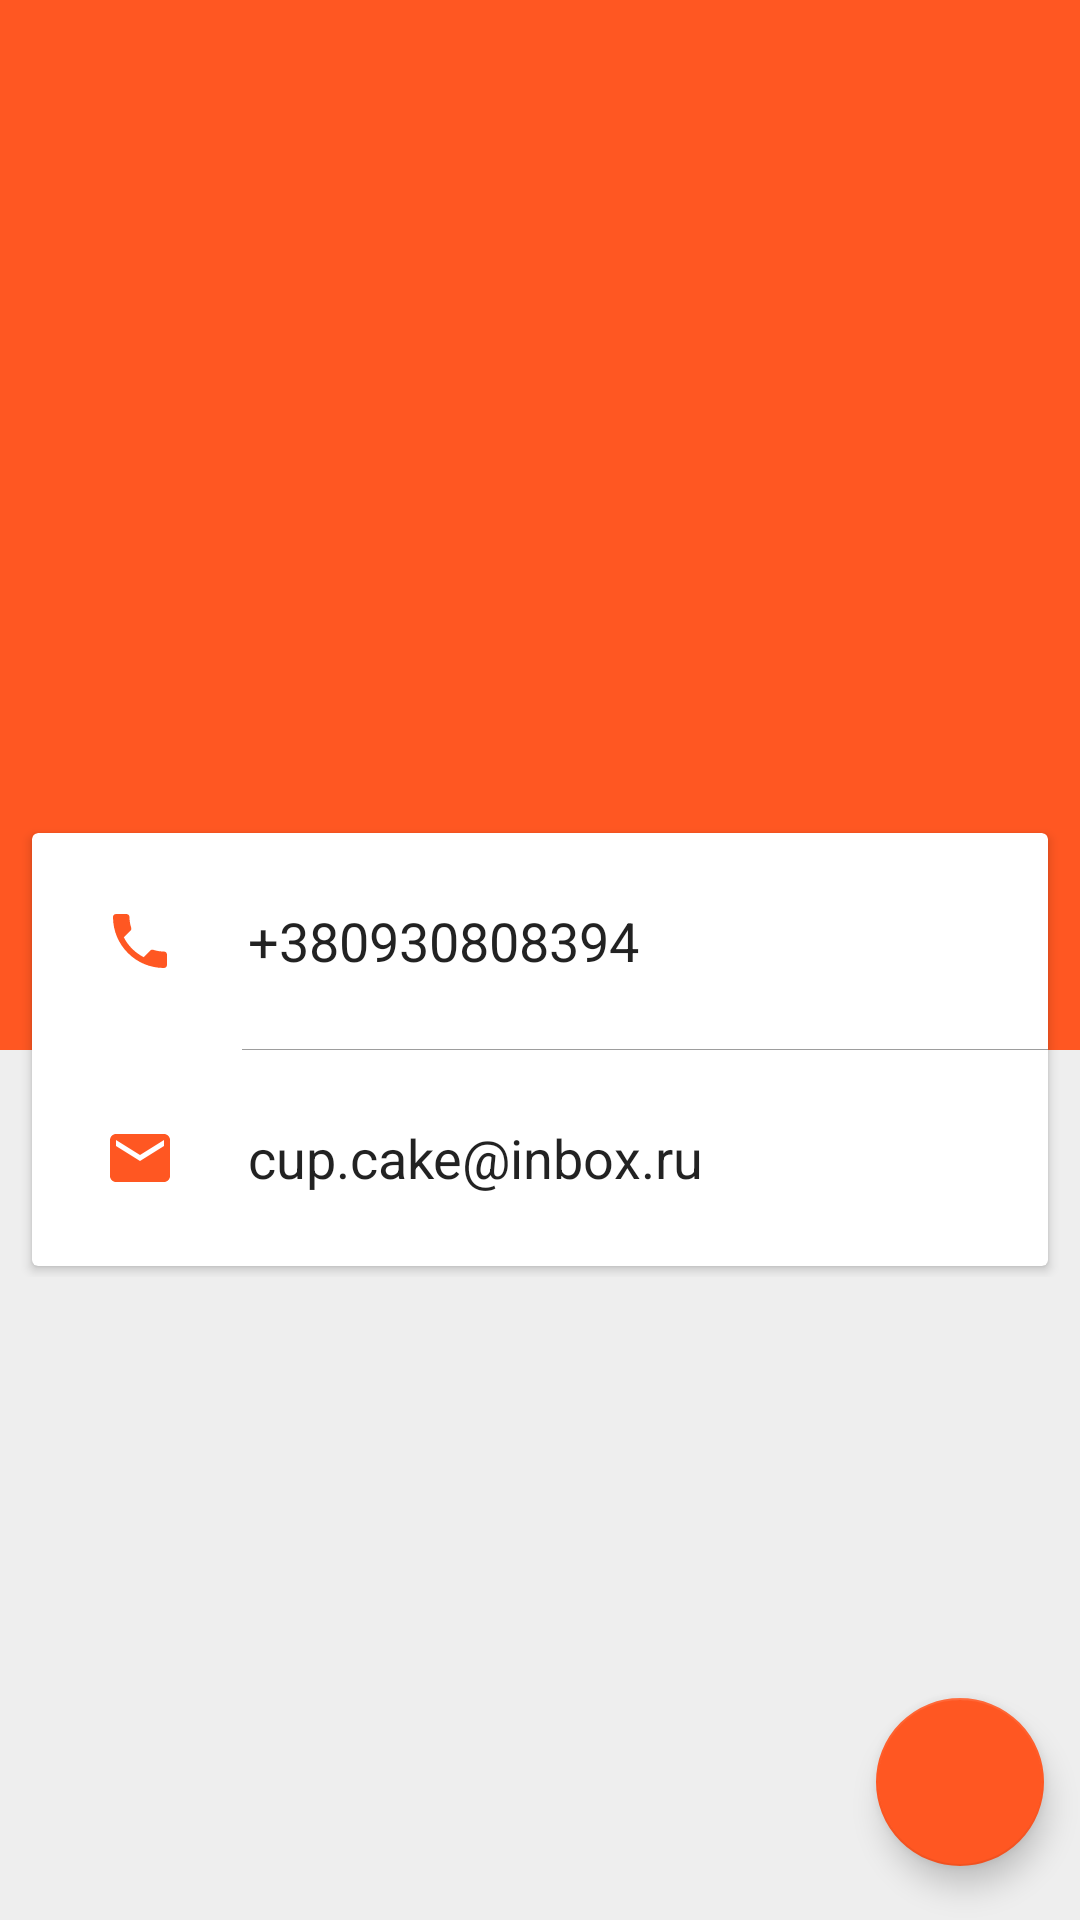

Reconstruct the res/layout file that produces this screen, plus the resources it refers to.
<!-- AndroidManifest.xml: application theme AppTheme -->
<!-- res/layout/activity_my_profile.xml -->
<?xml version="1.0" encoding="utf-8"?>
<android.support.design.widget.CoordinatorLayout xmlns:android="http://schemas.android.com/apk/res/android"
    xmlns:app="http://schemas.android.com/apk/res-auto"
    xmlns:tools="http://schemas.android.com/tools"
    android:layout_width="match_parent"
    android:layout_height="match_parent"
    android:background="@color/colorBackground"
    android:fitsSystemWindows="true">

    <android.support.design.widget.AppBarLayout
        android:id="@+id/app_bar"
        android:layout_width="match_parent"
        android:layout_height="350dp"
        android:fitsSystemWindows="true"
        android:theme="@style/ThemeOverlay.AppCompat.Dark.ActionBar">

        <android.support.design.widget.CollapsingToolbarLayout
            android:id="@+id/collapsing_toolbar"
            android:layout_width="match_parent"
            android:layout_height="match_parent"
            android:fitsSystemWindows="true"
            app:contentScrim="@color/colorPrimary"
            app:expandedTitleMarginBottom="100dp"
            app:layout_scrollFlags="scroll|exitUntilCollapsed"
            app:statusBarScrim="@color/colorPrimaryDark">

            <android.support.v7.widget.Toolbar
                android:id="@+id/toolbar"
                android:layout_width="match_parent"
                android:layout_height="?attr/actionBarSize"
                android:background="@color/colorPrimary"
                app:layout_collapseMode="pin"
                app:popupTheme="@style/AppTheme.PopupMenu"
                app:theme="@style/AppTheme.ToolBarStyle" />
        </android.support.design.widget.CollapsingToolbarLayout>
    </android.support.design.widget.AppBarLayout>

    <android.support.v4.widget.NestedScrollView
        android:id="@+id/nestedScrollView"
        android:layout_width="match_parent"
        android:layout_height="match_parent"
        app:behavior_overlapTop="84dp"
        app:layout_behavior="@string/appbar_scrolling_view_behavior">

        <LinearLayout
            android:layout_width="match_parent"
            android:layout_height="match_parent"
            android:orientation="vertical">

            <android.support.v7.widget.CardView
                android:layout_width="match_parent"
                android:layout_height="wrap_content"
                android:layout_marginLeft="@dimen/app_info_card_margin_left"
                android:layout_marginRight="@dimen/app_info_card_margin_right"
                android:layout_marginTop="@dimen/app_info_card_margin_top"
                app:cardBackgroundColor="@color/white"
                app:cardUseCompatPadding="true">

                <LinearLayout
                    android:layout_width="match_parent"
                    android:layout_height="wrap_content"
                    android:orientation="vertical">

                    <LinearLayout
                        android:id="@+id/ll_container_phone"
                        android:layout_width="match_parent"
                        android:layout_height="wrap_content"
                        android:background="@drawable/item_bg"
                        android:gravity="center_vertical"
                        android:orientation="horizontal"
                        android:padding="16dp">

                        <ImageView
                            android:layout_width="40dp"
                            android:layout_height="40dp"
                            android:padding="8dp"
                            app:srcCompat="@drawable/ic_call_primary_24dp" />

                        <TextView
                            android:id="@+id/tv_phone"
                            android:layout_width="match_parent"
                            android:layout_height="wrap_content"
                            android:layout_marginLeft="16dp"
                            android:layout_marginStart="16dp"
                            android:gravity="center_vertical"
                            android:lines="1"
                            android:maxLines="1"
                            android:text="+380930808394"
                            android:textColor="@color/colorTextPrimary"
                            android:textSize="18sp" />
                    </LinearLayout>

                    <View
                        android:layout_width="match_parent"
                        android:layout_height="1px"
                        android:layout_marginLeft="70dp"
                        android:background="@color/colorDivider" />

                    <LinearLayout
                        android:id="@+id/ll_container_email"
                        android:layout_width="match_parent"
                        android:layout_height="wrap_content"
                        android:background="@drawable/item_bg"
                        android:gravity="center_vertical"
                        android:orientation="horizontal"
                        android:padding="16dp">

                        <ImageView
                            android:layout_width="40dp"
                            android:layout_height="40dp"
                            android:padding="8dp"
                            app:srcCompat="@drawable/ic_email_primary_18dp" />

                        <TextView
                            android:id="@+id/tv_email"
                            android:layout_width="match_parent"
                            android:layout_height="wrap_content"
                            android:layout_marginLeft="16dp"
                            android:layout_marginStart="16dp"
                            android:gravity="center_vertical"
                            android:lines="1"
                            android:maxLines="1"
                            android:text="cup.cake@inbox.ru"
                            android:textColor="@color/colorTextPrimary"
                            android:textSize="18sp" />
                    </LinearLayout>
                </LinearLayout>
            </android.support.v7.widget.CardView>
        </LinearLayout>
    </android.support.v4.widget.NestedScrollView>

    <android.support.design.widget.FloatingActionButton
        android:id="@+id/fab_edit"
        android:layout_width="wrap_content"
        android:layout_height="wrap_content"
        app:backgroundTint="@color/colorPrimary"
        app:fabSize="normal"
        app:layout_anchor="@+id/nestedScrollView"
        app:layout_anchorGravity="bottom|end|right"
        app:rippleColor="@color/colorPrimaryLight"
        app:srcCompat="@drawable/ic_mode_edit_white_24dp"
        app:useCompatPadding="true" />
</android.support.design.widget.CoordinatorLayout>
<!-- resources referenced by this layout -->
<resources>
  <color name="colorBackground">#EEEEEE</color>
  <color name="colorDivider">#62000000</color>
  <color name="colorPrimary">#FF5722</color>
  <color name="colorPrimaryDark">#D84315</color>
  <color name="colorPrimaryLight">#FF8A65</color>
  <color name="colorTextPrimary">#dd000000</color>
  <color name="white">#ffffff</color>
  <dimen name="app_info_card_margin_left">8dp</dimen>
  <dimen name="app_info_card_margin_right">8dp</dimen>
  <dimen name="app_info_card_margin_top">8dp</dimen>
  <!-- drawable ic_call_primary_24dp (drawable) -->
  <?xml version="1.0" encoding="UTF-8" standalone="no"?>
  <vector xmlns:android="http://schemas.android.com/apk/res/android" android:height="24dp" android:viewportHeight="24.0" android:viewportWidth="24.0" android:width="24dp">
      <path android:fillColor="#FF5722" android:pathData="M6.62,10.79c1.44,2.83 3.76,5.14 6.59,6.59l2.2,-2.2c0.27,-0.27 0.67,-0.36 1.02,-0.24 1.12,0.37 2.33,0.57 3.57,0.57 0.55,0 1,0.45 1,1V20c0,0.55 -0.45,1 -1,1 -9.39,0 -17,-7.61 -17,-17 0,-0.55 0.45,-1 1,-1h3.5c0.55,0 1,0.45 1,1 0,1.25 0.2,2.45 0.57,3.57 0.11,0.35 0.03,0.74 -0.25,1.02l-2.2,2.2z"/>
  </vector>
  <!-- drawable ic_email_primary_18dp (drawable) -->
  <?xml version="1.0" encoding="UTF-8" standalone="no"?>
  <vector xmlns:android="http://schemas.android.com/apk/res/android" android:height="18dp" android:viewportHeight="24.0" android:viewportWidth="24.0" android:width="18dp">
      <path android:fillColor="#FF5722" android:pathData="M20,4L4,4c-1.1,0 -1.99,0.9 -1.99,2L2,18c0,1.1 0.9,2 2,2h16c1.1,0 2,-0.9 2,-2L22,6c0,-1.1 -0.9,-2 -2,-2zM20,8l-8,5 -8,-5L4,6l8,5 8,-5v2z"/>
  </vector>
  <!-- drawable item_bg (drawable) -->
  <?xml version="1.0" encoding="utf-8"?>
  <selector xmlns:android="http://schemas.android.com/apk/res/android">
      <item android:drawable="@color/colorPrimaryLightFull" android:state_pressed="true" />
      <item android:drawable="@android:color/transparent" />
  </selector>
  <style name="AppTheme.PopupMenu" parent="ThemeOverlay.AppCompat.Light">
          <item name="android:popupBackground">@android:color/white</item>
          <item name="android:colorBackground">@android:color/white</item>
      </style>
  <style name="AppTheme.ToolBarStyle" parent="Theme.AppCompat">
          <item name="android:textColorPrimary">@android:color/white</item>
          <item name="android:textColorPrimaryInverse">@android:color/white</item>
          <item name="android:textColorSecondary">@android:color/white</item>
          <item name="actionMenuTextColor">@android:color/white</item>
          <item name="colorControlNormal">@color/white</item>
          <item name="drawerArrowStyle">@style/MaterialDrawer.DrawerArrowStyle</item>
      </style>
  <style name="AppTheme" parent="Theme.AppCompat.Light.NoActionBar">
          
          <item name="colorPrimary">@color/colorPrimary</item>
          <item name="colorPrimaryDark">@color/colorPrimaryDark</item>
          <item name="colorAccent">@color/colorAccent</item>
  
          <item name="drawerArrowStyle">@style/MaterialDrawer.DrawerArrowStyle</item>
          <item name="colorControlNormal">@color/white</item>
  
          <item name="android:popupMenuStyle">@style/AppTheme.PopupMenu</item>
  
          
  
          <item name="android:navigationBarColor">@color/colorPrimaryDark</item>
      </style>
  <color name="colorPrimaryLightFull">#FFCCBC</color>
  <color name="colorAccent">#8BC34A</color>
</resources>
